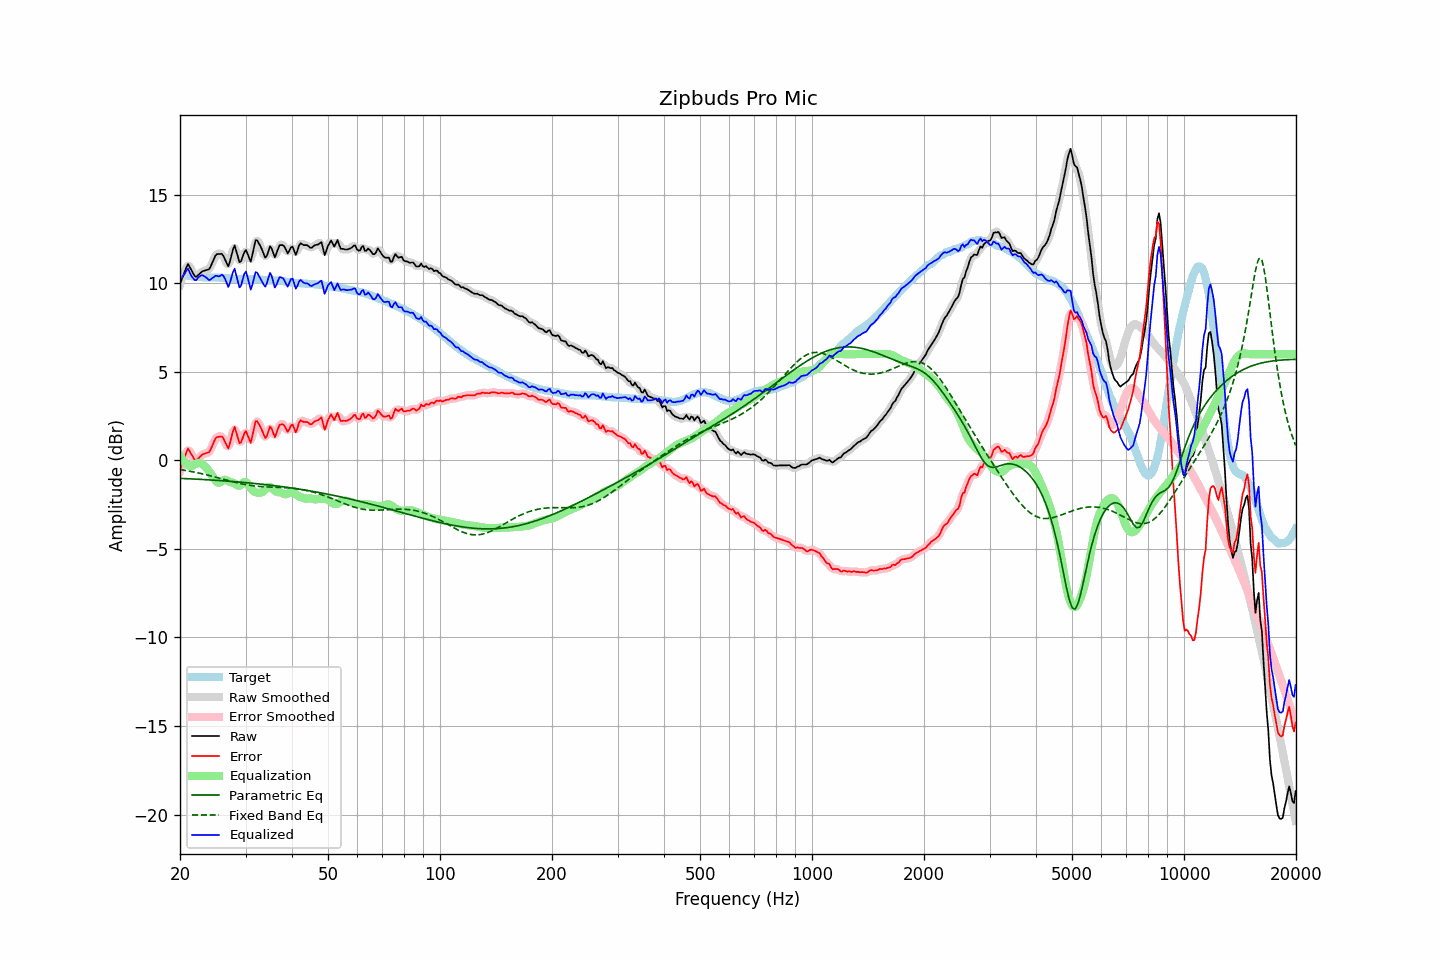

The table this chart was drawn from, first rows:
frequency, raw, error, smoothed, error_smoothed, equalization, parametric_eq, fixed_band_eq, equalized_raw, equalized_smoothed, target
20.00, 9.96, -0.55, 9.91, -0.60, 0.26, -1.02, -0.52, 10.22, 10.17, 10.50
20.20, 10.20, -0.30, 10.22, -0.26, 0.12, -1.02, -0.53, 10.32, 10.35, 10.49
20.40, 10.43, -0.04, 10.49, 0.02, -0.00, -1.02, -0.55, 10.43, 10.49, 10.47
20.61, 10.66, 0.20, 10.70, 0.24, -0.11, -1.03, -0.56, 10.55, 10.60, 10.46
20.81, 10.91, 0.47, 10.91, 0.46, -0.19, -1.03, -0.58, 10.71, 10.71, 10.44
21.02, 11.10, 0.67, 10.99, 0.56, -0.26, -1.04, -0.59, 10.83, 10.73, 10.43
21.23, 10.93, 0.51, 10.95, 0.53, -0.31, -1.04, -0.61, 10.62, 10.64, 10.42
21.44, 10.76, 0.35, 10.79, 0.38, -0.34, -1.05, -0.63, 10.42, 10.45, 10.41
21.66, 10.60, 0.21, 10.58, 0.18, -0.29, -1.05, -0.65, 10.31, 10.29, 10.39
21.87, 10.42, 0.04, 10.45, 0.06, -0.23, -1.05, -0.66, 10.19, 10.22, 10.39
22.09, 10.36, -0.02, 10.39, 0.02, -0.18, -1.06, -0.68, 10.17, 10.21, 10.38
22.31, 10.44, 0.07, 10.42, 0.06, -0.15, -1.06, -0.70, 10.29, 10.27, 10.37
22.54, 10.52, 0.17, 10.51, 0.16, -0.14, -1.07, -0.72, 10.38, 10.37, 10.36
22.76, 10.61, 0.26, 10.61, 0.26, -0.17, -1.07, -0.74, 10.44, 10.44, 10.35
22.99, 10.69, 0.34, 10.67, 0.33, -0.22, -1.08, -0.76, 10.46, 10.45, 10.34
23.22, 10.71, 0.37, 10.71, 0.38, -0.30, -1.08, -0.78, 10.41, 10.41, 10.33
23.45, 10.74, 0.40, 10.73, 0.39, -0.39, -1.09, -0.80, 10.35, 10.34, 10.33
23.69, 10.76, 0.43, 10.75, 0.42, -0.49, -1.09, -0.83, 10.27, 10.26, 10.33
23.92, 10.79, 0.46, 10.82, 0.49, -0.60, -1.10, -0.85, 10.18, 10.22, 10.33
24.16, 10.94, 0.61, 10.95, 0.62, -0.73, -1.11, -0.87, 10.21, 10.22, 10.33
24.40, 11.15, 0.82, 11.14, 0.81, -0.86, -1.11, -0.89, 10.29, 10.28, 10.33
24.65, 11.34, 1.01, 11.36, 1.03, -1.00, -1.12, -0.92, 10.34, 10.36, 10.33
24.89, 11.56, 1.23, 11.53, 1.20, -1.13, -1.12, -0.94, 10.43, 10.40, 10.33
25.14, 11.65, 1.32, 11.63, 1.30, -1.23, -1.13, -0.97, 10.42, 10.40, 10.33
25.39, 11.66, 1.33, 11.68, 1.36, -1.27, -1.13, -0.99, 10.39, 10.41, 10.33
25.65, 11.66, 1.34, 11.68, 1.36, -1.24, -1.14, -1.01, 10.41, 10.44, 10.32
25.91, 11.67, 1.35, 11.63, 1.32, -1.18, -1.15, -1.04, 10.49, 10.45, 10.31
26.16, 11.54, 1.24, 11.53, 1.22, -1.12, -1.15, -1.06, 10.42, 10.41, 10.30
26.43, 11.35, 1.05, 11.32, 1.02, -1.10, -1.16, -1.09, 10.25, 10.22, 10.30
26.69, 11.16, 0.86, 11.13, 0.84, -1.12, -1.17, -1.11, 10.04, 10.01, 10.29
26.96, 10.96, 0.68, 11.08, 0.80, -1.17, -1.17, -1.14, 9.79, 9.92, 10.28
27.23, 11.21, 0.93, 11.23, 0.96, -1.21, -1.18, -1.16, 10.00, 10.02, 10.28
27.50, 11.56, 1.30, 11.57, 1.31, -1.24, -1.19, -1.19, 10.32, 10.33, 10.27
27.77, 11.92, 1.66, 11.89, 1.64, -1.27, -1.19, -1.21, 10.65, 10.63, 10.26
28.05, 12.13, 1.89, 11.99, 1.74, -1.31, -1.20, -1.23, 10.83, 10.69, 10.24
28.33, 11.82, 1.58, 11.83, 1.59, -1.37, -1.21, -1.25, 10.45, 10.46, 10.24
28.62, 11.52, 1.28, 11.53, 1.29, -1.42, -1.22, -1.28, 10.10, 10.10, 10.24
28.90, 11.20, 0.97, 11.30, 1.06, -1.43, -1.22, -1.30, 9.76, 9.86, 10.23
29.19, 11.26, 1.02, 11.31, 1.07, -1.38, -1.23, -1.32, 9.88, 9.93, 10.24
29.48, 11.51, 1.27, 11.50, 1.26, -1.29, -1.24, -1.34, 10.22, 10.21, 10.24
29.78, 11.75, 1.52, 11.72, 1.49, -1.22, -1.25, -1.36, 10.53, 10.50, 10.23
30.08, 11.88, 1.65, 11.79, 1.56, -1.22, -1.26, -1.37, 10.66, 10.57, 10.23
30.38, 11.67, 1.44, 11.63, 1.40, -1.31, -1.26, -1.39, 10.36, 10.33, 10.23
30.68, 11.44, 1.21, 11.44, 1.21, -1.44, -1.27, -1.40, 10.00, 10.00, 10.23
30.99, 11.22, 0.99, 11.39, 1.16, -1.58, -1.28, -1.42, 9.64, 9.81, 10.23
31.30, 11.60, 1.38, 11.62, 1.40, -1.68, -1.29, -1.43, 9.92, 9.94, 10.22
31.61, 12.02, 1.80, 11.99, 1.77, -1.76, -1.30, -1.44, 10.27, 10.23, 10.22
31.93, 12.43, 2.21, 12.32, 2.10, -1.80, -1.31, -1.45, 10.63, 10.52, 10.22
32.24, 12.42, 2.22, 12.41, 2.20, -1.82, -1.32, -1.46, 10.60, 10.58, 10.21
32.57, 12.27, 2.06, 12.32, 2.11, -1.83, -1.33, -1.47, 10.43, 10.48, 10.20
32.89, 12.10, 1.90, 12.11, 1.91, -1.83, -1.34, -1.48, 10.27, 10.28, 10.20
33.22, 11.90, 1.71, 11.87, 1.67, -1.80, -1.35, -1.48, 10.10, 10.06, 10.20
33.55, 11.67, 1.48, 11.65, 1.45, -1.74, -1.36, -1.49, 9.94, 9.91, 10.20
33.89, 11.45, 1.26, 11.53, 1.35, -1.64, -1.37, -1.49, 9.80, 9.89, 10.18
34.23, 11.54, 1.36, 11.61, 1.43, -1.55, -1.38, -1.50, 9.99, 10.06, 10.18
34.57, 11.82, 1.64, 11.81, 1.63, -1.50, -1.39, -1.50, 10.31, 10.31, 10.18
34.92, 12.08, 1.91, 11.96, 1.79, -1.50, -1.40, -1.51, 10.58, 10.46, 10.17
35.27, 11.97, 1.80, 11.90, 1.73, -1.55, -1.41, -1.51, 10.42, 10.36, 10.17
35.62, 11.72, 1.55, 11.73, 1.57, -1.63, -1.42, -1.51, 10.09, 10.11, 10.17
35.97, 11.47, 1.31, 11.62, 1.46, -1.71, -1.43, -1.51, 9.76, 9.91, 10.15
... 635 more rows
